Dataset: processed (GitHub, DHemanth2001/Landslide_Identification_Using_ML). Classes: debris flow, landslide, mudflow, non landslide, rockfall, rotational slide, translational slide.

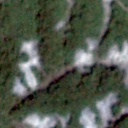
Label: landslide

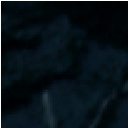
Label: mudflow

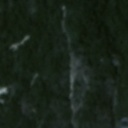
Label: non landslide

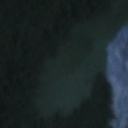
Label: translational slide

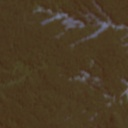
Label: landslide

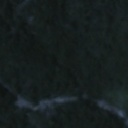
Label: non landslide
